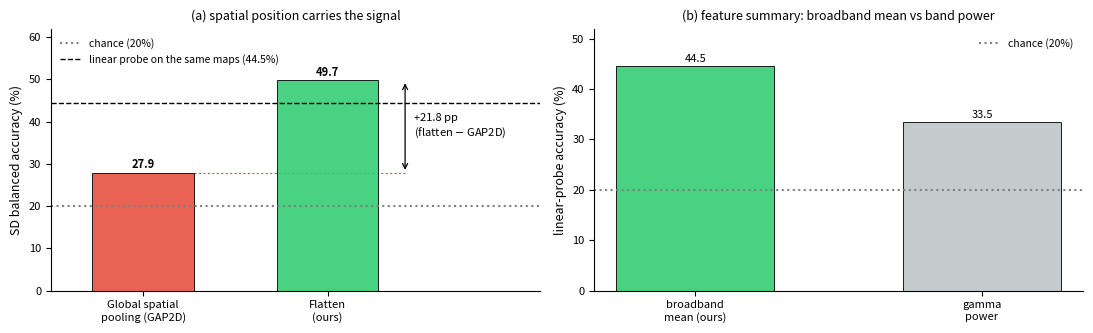

Here is the Python script that generated this plot: (Note: this script raises an exception after producing the figure.)
# Fig. 9 of the revised manuscript: the same measured values as notebook 03 (27.9, 49.7, 44.5, 33.5) with
# clearer annotations. Usage: python scripts/fig9_revised.py <out_prefix>
import sys, matplotlib as mpl, matplotlib.pyplot as plt
mpl.rcParams.update({'font.size':9,'axes.titlesize':9,'axes.labelsize':9,'xtick.labelsize':8,'ytick.labelsize':8,
                     'legend.fontsize':7.5,'savefig.dpi':300,'axes.spines.top':False,'axes.spines.right':False,
                     'pdf.fonttype':42,'ps.fonttype':42})
GAP2D_SD, FLATTEN_SD, LINEAR_PROBE = 27.9, 49.73, 44.5
BAND_PROBE = {'broadband\nmean (ours)':44.5, 'gamma\npower':33.5}
fig,ax=plt.subplots(1,2,figsize=(11,3.4))
v=[GAP2D_SD,FLATTEN_SD]
b=ax[0].bar([0,1],v,width=0.55,color=['#e74c3c','#2ecc71'],alpha=.88,edgecolor='k',lw=.7)
ax[0].set_xticks([0,1]); ax[0].set_xticklabels(['Global spatial\npooling (GAP2D)','Flatten\n(ours)'])
ax[0].axhline(20,ls=':',c='gray',label='chance (20%)')
ax[0].axhline(LINEAR_PROBE,ls='--',c='k',lw=1,label=f'linear probe on the same maps ({LINEAR_PROBE}%)')
for r,x in zip(b,v): ax[0].text(r.get_x()+r.get_width()/2,x+1.1,f'{x:.1f}',ha='center',fontweight='bold',fontsize=8)
# difference shown as a bracket to the right of the flatten bar, clear of both bars
xb=1.42
ax[0].annotate('',xy=(xb,v[1]),xytext=(xb,v[0]),arrowprops=dict(arrowstyle='<->',color='k',lw=.9))
ax[0].plot([0.275,xb],[v[0],v[0]],ls=(0,(2,2)),c='#e74c3c',lw=.8,zorder=0)
ax[0].text(xb+0.05,(v[0]+v[1])/2,f'+{v[1]-v[0]:.1f} pp\n(flatten $-$ GAP2D)',va='center',fontsize=8)
ax[0].set_xlim(-0.5,2.15)
ax[0].set_ylabel('SD balanced accuracy (%)'); ax[0].set_ylim(0,62); ax[0].legend(loc='upper left',frameon=False)
ax[0].set_title('(a) spatial position carries the signal')
names=list(BAND_PROBE); pv=[BAND_PROBE[k] for k in names]
b=ax[1].bar(names,pv,width=0.55,color=['#2ecc71','#bdc3c7'],alpha=.88,edgecolor='k',lw=.7)
ax[1].axhline(20,ls=':',c='gray',label='chance (20%)')
for r,x in zip(b,pv): ax[1].text(r.get_x()+r.get_width()/2,x+.8,f'{x:.1f}',ha='center',fontsize=8)
ax[1].set_ylabel('linear-probe accuracy (%)'); ax[1].set_ylim(0,52); ax[1].legend(frameon=False)
ax[1].set_title('(b) feature summary: broadband mean vs band power')
plt.tight_layout(); fig.savefig(sys.argv[1]+'.pdf',bbox_inches='tight'); fig.savefig(sys.argv[1]+'.png',bbox_inches='tight',dpi=150)
